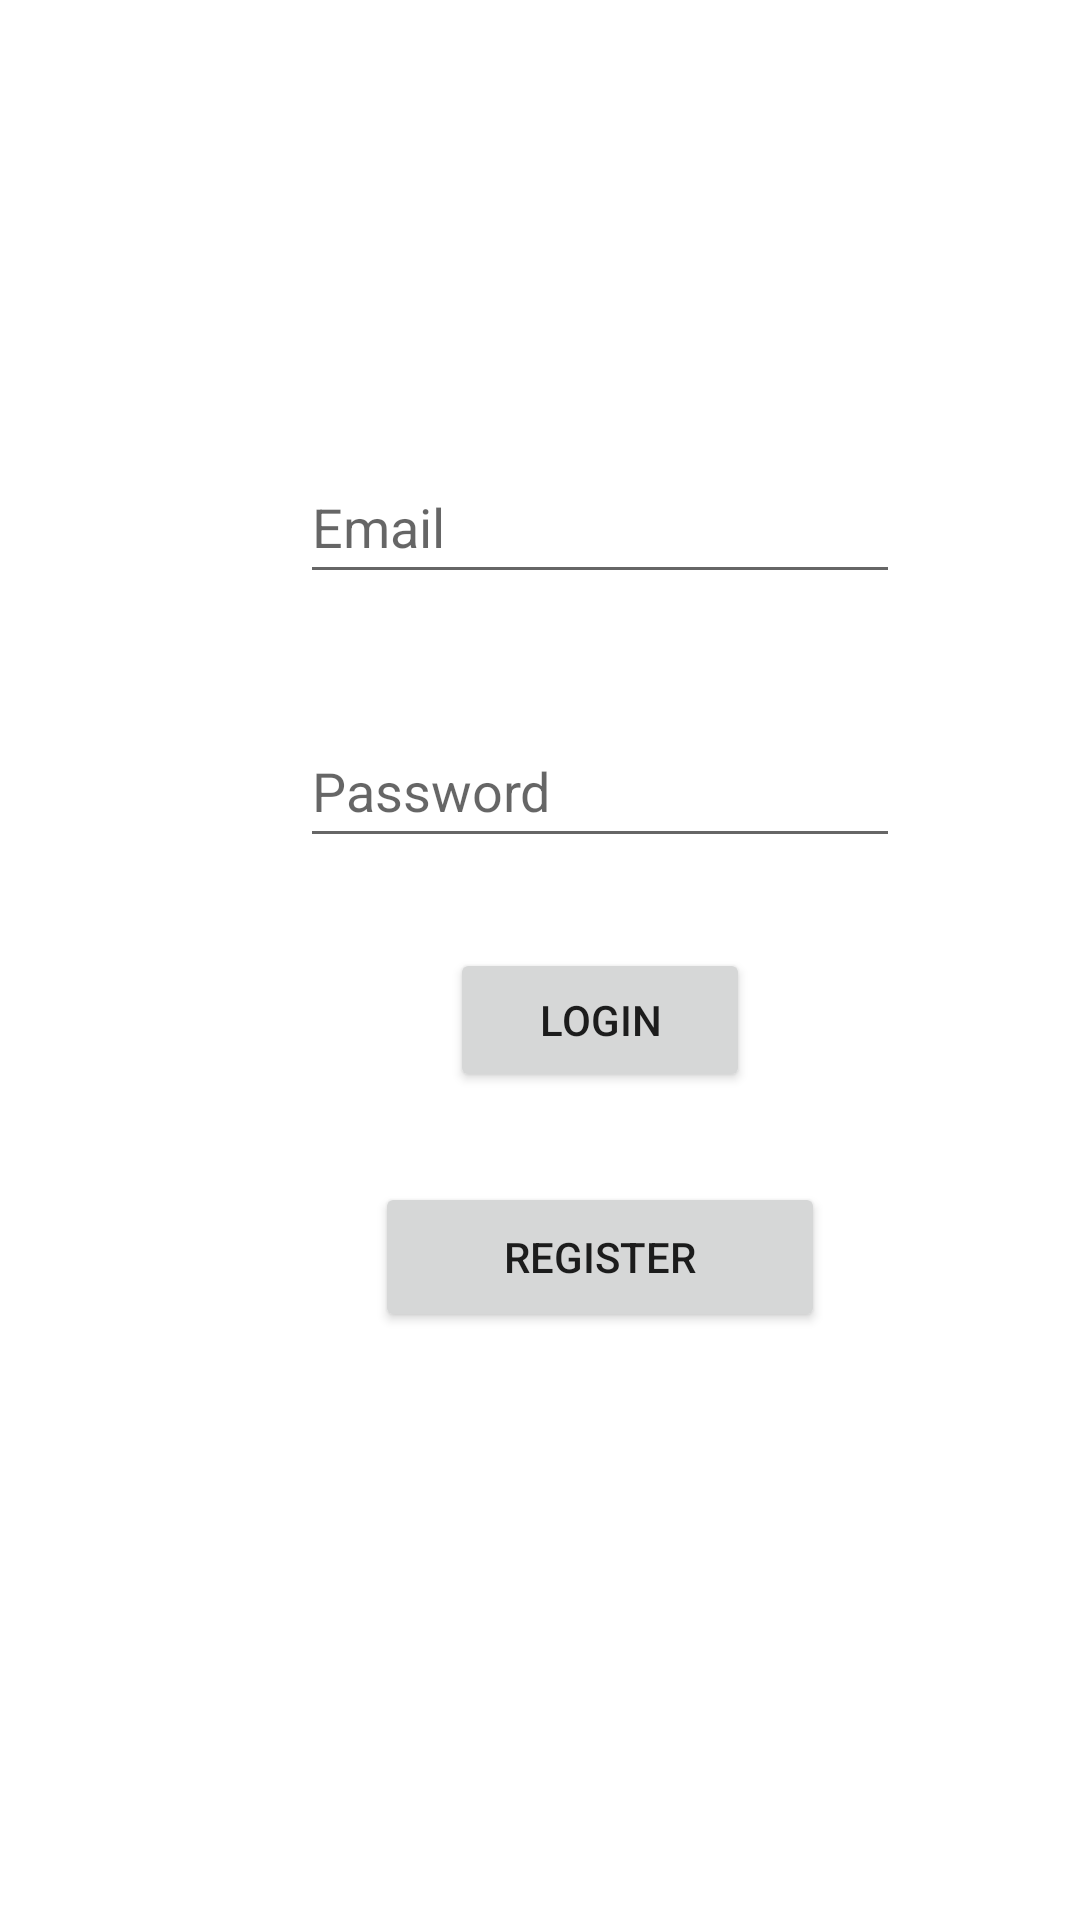

Produce the Android XML layout that renders to this screen, including the resource entries it uses.
<!-- AndroidManifest.xml: application theme Theme.NetworkFinalAsmaSyam -->
<!-- res/layout/activity_login.xml -->
<?xml version="1.0" encoding="utf-8"?>
<androidx.constraintlayout.widget.ConstraintLayout xmlns:android="http://schemas.android.com/apk/res/android"
    xmlns:app="http://schemas.android.com/apk/res-auto"
    xmlns:tools="http://schemas.android.com/tools"
    android:layout_width="match_parent"
    android:layout_height="match_parent"
    tools:context=".LoginActivity">

    <EditText
        android:id="@+id/Email"
        android:layout_width="200dp"
        android:layout_height="48dp"
        android:layout_marginStart="100dp"
        android:layout_marginTop="150dp"
        android:hint="Email"
        app:layout_constraintStart_toStartOf="parent"
        app:layout_constraintTop_toTopOf="parent" />


    <EditText
        android:id="@+id/Password"
        android:layout_width="200dp"
        android:layout_height="48dp"
        android:layout_marginStart="100dp"
        android:layout_marginTop="40dp"
        android:hint="Password"
        app:layout_constraintStart_toStartOf="parent"
        app:layout_constraintTop_toBottomOf="@id/Email" />


    <Button
        android:id="@+id/Login"
        android:layout_width="100dp"
        android:layout_height="48dp"
        android:layout_marginStart="150dp"
        android:layout_marginTop="30dp"
        android:text="Login"
        app:layout_constraintStart_toStartOf="parent"
        app:layout_constraintTop_toBottomOf="@id/Password"
        />

    <Button
        android:id="@+id/Register"
        android:layout_width="150dp"
        android:layout_height="50dp"
        android:layout_marginStart="125dp"
        android:layout_marginTop="30dp"
        android:text="Register"
        app:layout_constraintStart_toStartOf="parent"
        app:layout_constraintTop_toBottomOf="@id/Login"

        />

</androidx.constraintlayout.widget.ConstraintLayout>
<!-- resources referenced by this layout -->
<resources>
  <style name="Theme.NetworkFinalAsmaSyam" parent="Theme.MaterialComponents.DayNight.DarkActionBar">
          
          <item name="colorPrimary">@color/purple_500</item>
          <item name="colorPrimaryVariant">@color/purple_700</item>
          <item name="colorOnPrimary">@color/white</item>
          
          <item name="colorSecondary">@color/teal_200</item>
          <item name="colorSecondaryVariant">@color/teal_700</item>
          <item name="colorOnSecondary">@color/black</item>
          
          <item name="android:statusBarColor" tools:targetApi="l">?attr/colorPrimaryVariant</item>
          
      </style>
  <!-- not gathered from this repository: default colours our renderer supplied (Android Studio template values) -->
  <color name="purple_500">#FF6200EE</color>
  <color name="purple_700">#FF3700B3</color>
  <color name="teal_200">#FF03DAC5</color>
  <color name="teal_700">#FF018786</color>
  <color name="black">#FF000000</color>
  <color name="white">#FFFFFFFF</color>
</resources>
